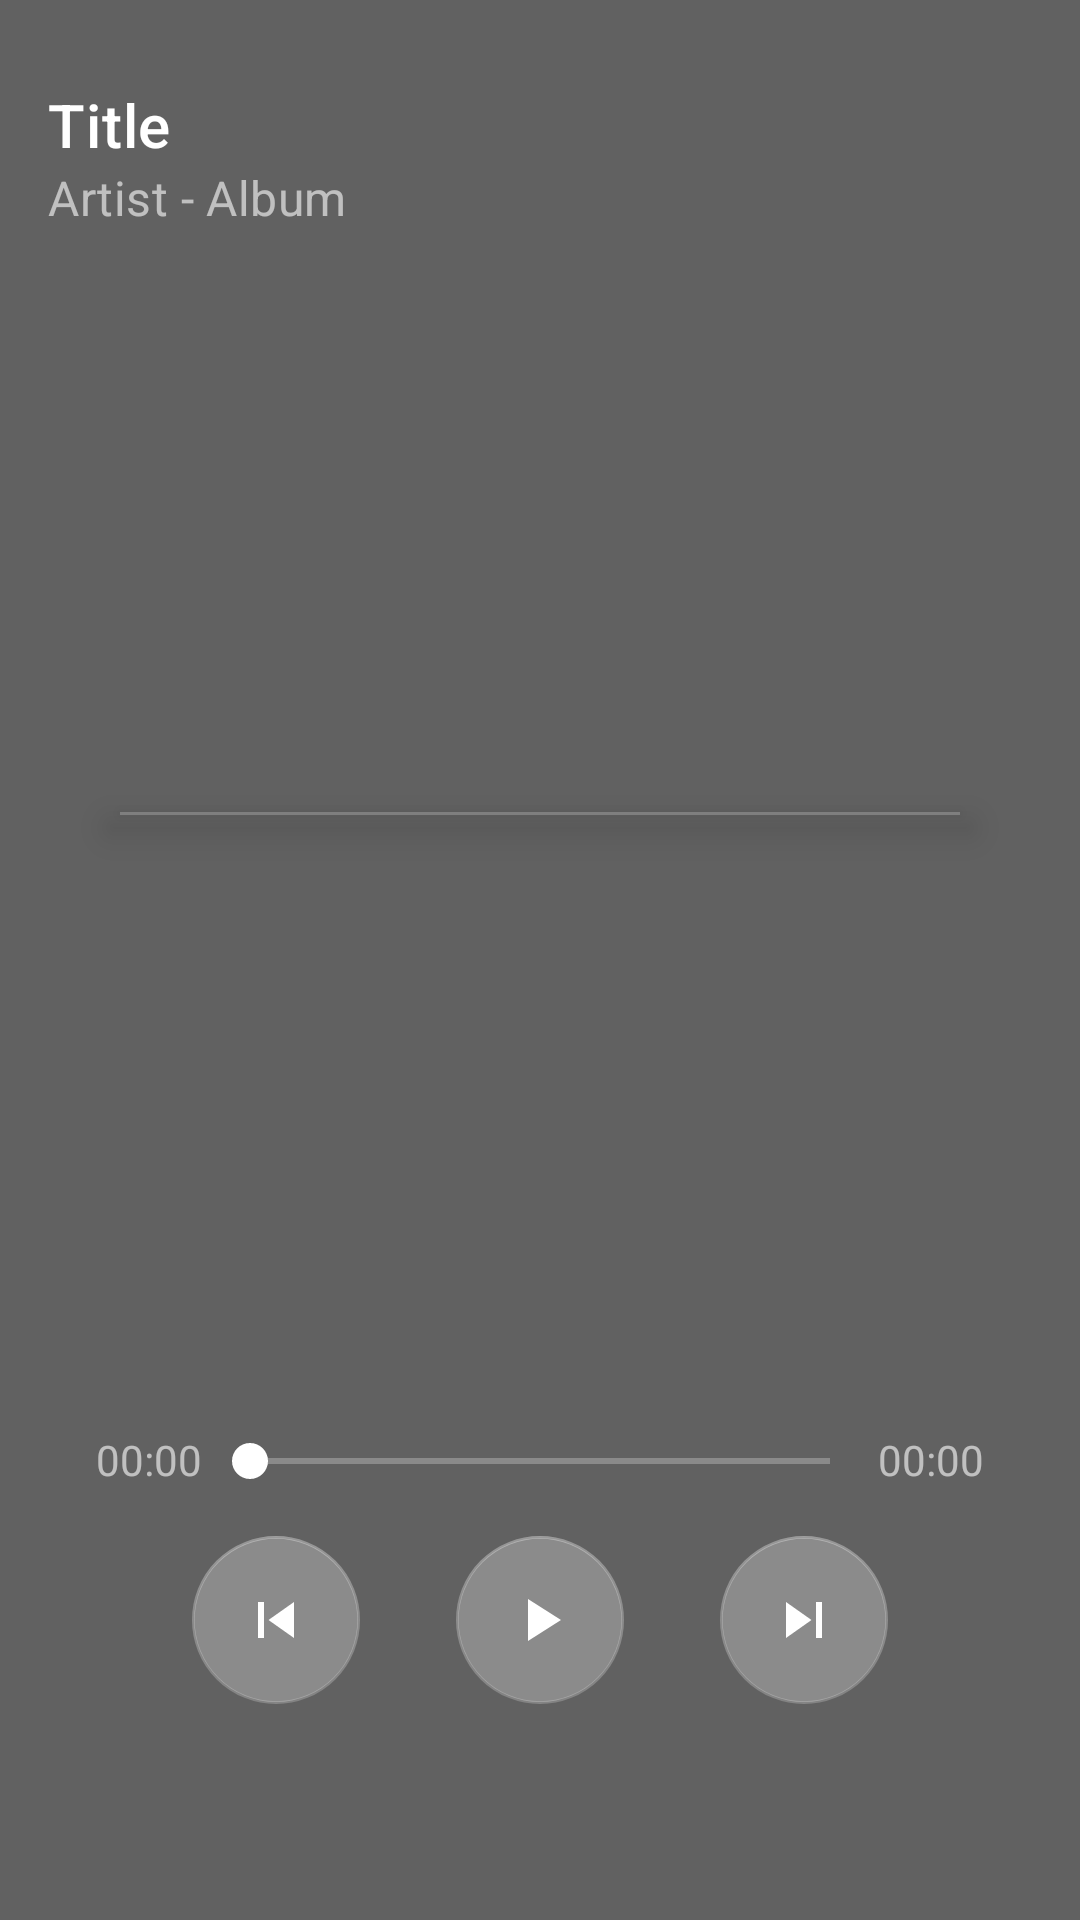

The Android layout XML behind this screen, and the referenced resources:
<!-- AndroidManifest.xml: application theme Theme.KotlinAudioPlayer -->
<!-- res/layout/activity_now_playing.xml -->
<?xml version="1.0" encoding="utf-8"?>
<androidx.constraintlayout.widget.ConstraintLayout xmlns:android="http://schemas.android.com/apk/res/android"
    xmlns:app="http://schemas.android.com/apk/res-auto"
    xmlns:tools="http://schemas.android.com/tools"
    android:id="@+id/rootLayout"
    style="@style/Theme.MaterialComponents.Light.NoActionBar"
    android:layout_width="match_parent"
    android:layout_height="match_parent"
    android:background="@color/darkGrey">

    <ViewSwitcher
        android:id="@+id/backGroundSwitcher"
        android:layout_width="match_parent"
        android:layout_height="match_parent">

        <androidx.appcompat.widget.AppCompatImageView
            android:id="@+id/background2"
            android:layout_width="match_parent"
            android:layout_height="match_parent"
            android:scaleType="centerCrop"
            android:visibility="visible"
            app:srcCompat="@color/gray" />
    </ViewSwitcher>

    <com.google.android.material.appbar.MaterialToolbar
        android:id="@+id/toolbar"
        style="@style/Widget.Material3.CollapsingToolbar.Medium"
        android:layout_width="match_parent"
        android:layout_height="?attr/actionBarSize"
        android:layout_marginTop="24dp"
        android:background="#00000000"
        android:minHeight="?attr/actionBarSize"
        app:layout_constraintEnd_toEndOf="parent"
        app:layout_constraintStart_toStartOf="parent"
        app:layout_constraintTop_toTopOf="parent"
        app:subtitle="Artist - Album"
        app:subtitleTextColor="@color/material_on_primary_emphasis_medium"
        app:title="Title"
        app:titleTextColor="@color/white" />

    <androidx.constraintlayout.widget.ConstraintLayout
        android:id="@+id/control"
        android:layout_width="0dp"
        android:layout_height="wrap_content"
        android:layout_marginBottom="56dp"
        app:layout_constraintBottom_toBottomOf="parent"
        app:layout_constraintStart_toStartOf="parent"
        app:layout_constraintEnd_toEndOf="parent"
        app:layout_constraintHorizontal_bias="1.0">

        <ImageButton
            android:id="@+id/buttonShuffleMode"
            android:layout_width="28dp"
            android:layout_height="28dp"
            android:layout_marginEnd="8dp"
            android:background="?attr/selectableItemBackgroundBorderless"
            android:scaleType="fitCenter"
            app:layout_constraintBottom_toBottomOf="parent"
            app:layout_constraintEnd_toEndOf="parent"
            app:layout_constraintStart_toEndOf="@+id/buttonSkipNext"
            app:layout_constraintTop_toBottomOf="@+id/seekbar"
            app:srcCompat="@drawable/exo_icon_shuffle_off"
            app:tint="#A6FFFFFF"
            android:tintMode="src_in" />

        <ImageButton
            android:id="@+id/buttonRepeatMode"
            android:layout_width="28dp"
            android:layout_height="30dp"
            android:layout_marginStart="8dp"
            android:background="#00000000"
            android:scaleType="fitCenter"
            android:tintMode="src_in"
            app:layout_constraintBottom_toBottomOf="parent"
            app:layout_constraintEnd_toStartOf="@+id/buttonSkipPrevious"
            app:layout_constraintStart_toStartOf="parent"
            app:layout_constraintTop_toBottomOf="@+id/seekbar"
            app:srcCompat="@drawable/exo_icon_repeat_all"
            app:tint="#A6FFFFFF" />

        <androidx.appcompat.widget.AppCompatTextView
            android:id="@+id/position"
            android:layout_width="wrap_content"
            android:layout_height="wrap_content"
            android:layout_marginStart="32dp"
            android:text="00:00"
            android:textColor="@color/material_on_primary_emphasis_medium"
            app:layout_constraintBottom_toBottomOf="@+id/seekbar"
            app:layout_constraintStart_toStartOf="parent" />

        <androidx.appcompat.widget.AppCompatSeekBar
            android:id="@+id/seekbar"
            android:layout_width="0dp"
            android:layout_height="wrap_content"
            android:layout_marginTop="16dp"
            android:progressBackgroundTint="#FFFFFFFF"
            android:progressTint="#B3FFFFFF"
            android:thumbTint="@color/white"
            app:layout_constraintEnd_toStartOf="@+id/duration"
            app:layout_constraintStart_toEndOf="@+id/position"
            app:layout_constraintTop_toTopOf="parent" />

        <com.google.android.material.floatingactionbutton.FloatingActionButton
            android:id="@+id/buttonPlay"
            android:layout_width="wrap_content"
            android:layout_height="wrap_content"
            android:layout_marginTop="16dp"
            android:layout_marginBottom="16dp"
            android:clickable="true"
            android:focusable="true"
            android:outlineProvider="none"
            app:backgroundTint="#44FFFFFF"
            app:fabSize="auto"
            app:layout_constraintBottom_toBottomOf="parent"
            app:layout_constraintEnd_toEndOf="parent"
            app:layout_constraintStart_toStartOf="parent"
            app:layout_constraintTop_toBottomOf="@+id/seekbar"
            app:srcCompat="@drawable/ic_play"
            app:tint="@color/white" />

        <com.google.android.exoplayer2.ui.DefaultTimeBar
            android:id="@+id/timeBar"
            android:layout_width="0dp"
            android:layout_height="wrap_content"
            android:visibility="gone"
            app:layout_constraintEnd_toEndOf="@+id/duration"
            app:layout_constraintStart_toStartOf="@+id/position"
            app:layout_constraintTop_toTopOf="parent" />

        <com.google.android.material.floatingactionbutton.FloatingActionButton
            android:id="@+id/buttonSkipNext"
            android:layout_width="wrap_content"
            android:layout_height="wrap_content"
            android:layout_marginStart="32dp"
            android:clickable="true"
            android:focusable="true"
            android:outlineProvider="none"
            app:backgroundTint="#44FFFFFF"
            app:layout_constraintBottom_toBottomOf="@+id/buttonPlay"
            app:layout_constraintStart_toEndOf="@+id/buttonPlay"
            app:srcCompat="@drawable/ic_next"
            app:tint="@color/white" />

        <com.google.android.material.floatingactionbutton.FloatingActionButton
            android:id="@+id/buttonSkipPrevious"
            android:layout_width="wrap_content"
            android:layout_height="wrap_content"
            android:layout_marginEnd="32dp"
            android:clickable="true"
            android:focusable="true"
            android:outlineProvider="none"
            app:backgroundTint="#44FFFFFF"
            app:layout_constraintBottom_toBottomOf="@+id/buttonPlay"
            app:layout_constraintEnd_toStartOf="@+id/buttonPlay"
            app:srcCompat="@drawable/ic_previous"
            app:tint="@color/white" />

        <androidx.appcompat.widget.AppCompatTextView
            android:id="@+id/duration"
            android:layout_width="wrap_content"
            android:layout_height="wrap_content"
            android:layout_marginEnd="32dp"
            android:text="00:00"
            android:textColor="@color/material_on_primary_emphasis_medium"
            app:layout_constraintBottom_toBottomOf="@+id/seekbar"
            app:layout_constraintEnd_toEndOf="parent" />
    </androidx.constraintlayout.widget.ConstraintLayout>

    <ViewSwitcher
        android:layout_width="0dp"
        android:layout_height="wrap_content"
        app:layout_constraintEnd_toEndOf="parent"
        app:layout_constraintStart_toStartOf="parent"
        app:layout_constraintBottom_toTopOf="@+id/control"
        app:layout_constraintTop_toBottomOf="@+id/toolbar"
        android:layout_marginStart="40dp"
        android:layout_marginEnd="40dp"
        android:id="@+id/albumSwitcher"
        android:outlineProvider="bounds"
        android:elevation="8dp">

        <com.github.example.kotlinaudioplayer.ui.nowplaying.SquareAlbumView
            android:id="@+id/albumArt"
            android:layout_width="match_parent"
            android:layout_height="1dp"
            android:padding="0dp"
            android:outlineProvider="none"
            android:scaleType="centerCrop"
            android:visibility="visible"
            app:srcCompat="@color/lighterGray"
            app:layout_constraintTop_toBottomOf="@+id/toolbar"
            app:layout_constraintStart_toStartOf="parent"
            app:layout_constraintEnd_toEndOf="parent"
            app:layout_constraintBottom_toTopOf="@+id/control" />

        <com.github.example.kotlinaudioplayer.ui.nowplaying.SquareAlbumView
            android:id="@+id/albumArt2"
            android:layout_width="match_parent"
            android:layout_height="1dp"
            app:srcCompat="@color/lighterGray"
            android:padding="0dp"
            android:outlineProvider="none"
            android:scaleType="centerCrop"
            app:layout_constraintTop_toBottomOf="@+id/toolbar"
            app:layout_constraintStart_toStartOf="parent"
            app:layout_constraintEnd_toEndOf="parent"
            app:layout_constraintBottom_toTopOf="@+id/control"
            android:visibility="visible" />

    </ViewSwitcher>


</androidx.constraintlayout.widget.ConstraintLayout>
<!-- resources referenced by this layout -->
<resources>
  <color name="darkGrey">#323232</color>
  <color name="gray">#616161</color>
  <color name="lighterGray">#9E9E9E</color>
  <color name="white">#FFFFFFFF</color>
  <!-- drawable ic_next (drawable) -->
  <vector xmlns:android="http://schemas.android.com/apk/res/android"
      android:width="40dp"
      android:height="40dp"
      android:tint="?attr/colorControlNormal"
      android:viewportWidth="24"
      android:viewportHeight="24">
      <path
          android:fillColor="#FF000000"
          android:pathData="M6,18l8.5,-6L6,6v12zM16,6v12h2V6h-2z" />
  </vector>
  <!-- drawable ic_play (drawable) -->
  <vector xmlns:android="http://schemas.android.com/apk/res/android"
      android:width="24dp"
      android:height="24dp"
      android:autoMirrored="true"
      android:tint="#A0A0A0"
      android:viewportWidth="24"
      android:viewportHeight="24">
      <path
          android:fillColor="@android:color/white"
          android:pathData="M8,5v14l11,-7z" />
  </vector>
  <!-- drawable ic_previous (drawable) -->
  <vector android:autoMirrored="true" android:height="16dp"
      android:tint="#A0A0A0" android:viewportHeight="24"
      android:viewportWidth="24" android:width="16dp" xmlns:android="http://schemas.android.com/apk/res/android">
      <path android:fillColor="@android:color/white" android:pathData="M6,6h2v12L6,18zM9.5,12l8.5,6L18,6z"/>
  </vector>
  <style name="Theme.KotlinAudioPlayer" parent="Theme.MaterialComponents.DayNight.DarkActionBar">
          
          <item name="colorPrimary">@color/purple_500</item>
          <item name="colorPrimaryVariant">@color/purple_700</item>
          <item name="colorOnPrimary">@color/white</item>
          
          <item name="colorSecondary">@color/teal_200</item>
          <item name="colorSecondaryVariant">@color/teal_700</item>
          <item name="colorOnSecondary">@color/black</item>
          
          <item name="android:statusBarColor" tools:targetApi="l">?attr/colorPrimaryVariant</item>
          
      </style>
  <color name="purple_500">#FF6200EE</color>
  <color name="purple_700">#FF3700B3</color>
  <color name="teal_200">#FF03DAC5</color>
  <color name="teal_700">#FF018786</color>
  <color name="black">#FF000000</color>
</resources>
